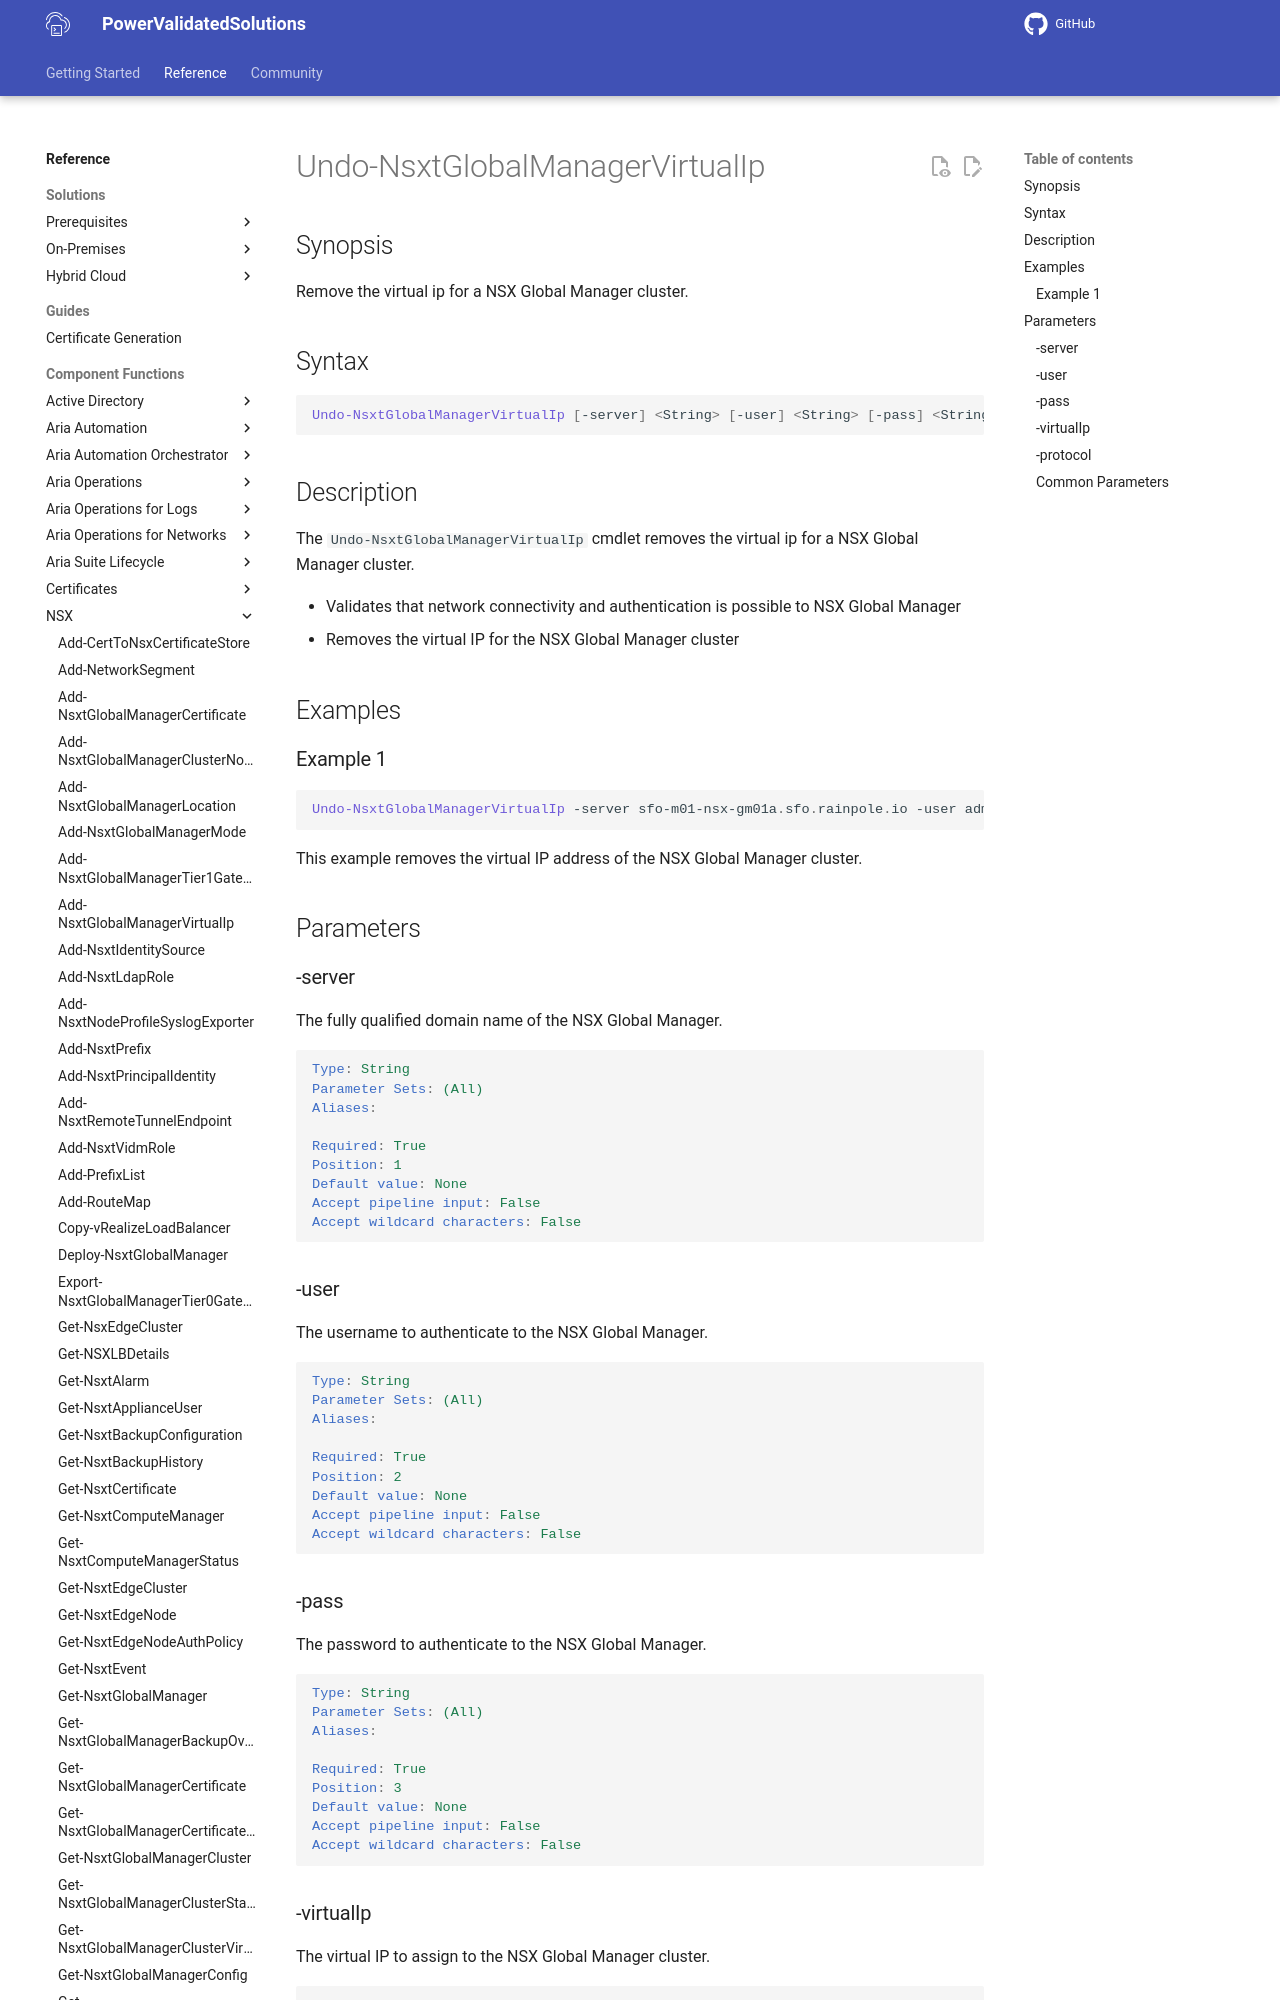

repository: vmware/power-validated-solutions-for-cloud-foundation · page: documentation/functions/nsx/Undo-NsxtGlobalManagerVirtualIp/index.html · generator: mkdocs

# Undo-NsxtGlobalManagerVirtualIp

## Synopsis

Remove the virtual ip for a NSX Global Manager cluster.

## Syntax

```powershell
Undo-NsxtGlobalManagerVirtualIp [-server] <String> [-user] <String> [-pass] <String> [-virtualIp] <String> [-protocol] <IPAddress>] [<CommonParameters>]
```

## Description

The `Undo-NsxtGlobalManagerVirtualIp` cmdlet removes the virtual ip for a NSX Global Manager cluster.

- Validates that network connectivity and authentication is possible to NSX Global Manager
- Removes the virtual IP for the NSX Global Manager cluster

## Examples
